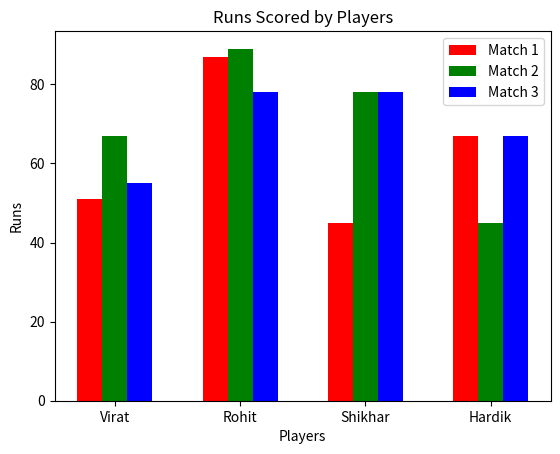

Python code for this plot:
import numpy as np

import matplotlib.pyplot as plt

players = np.array(['Virat', 'Rohit', 'Shikhar', 'Hardik'])
runs1 = [51, 87, 45, 67]
runs2 = [67, 89, 78, 45]
runs3 = [55, 78, 78, 67]

x = np.arange(len(players))
width = 0.2
colors = ['red', 'green', 'blue']
print(x)
plt.bar(x - width, runs1, width=width, color=colors[0], label='Match 1',)
plt.bar(x, runs2, width=width, color=colors[1], label='Match 2', )
plt.bar(x + width, runs3, width=width, color=colors[2], label='Match 3')

plt.xlabel('Players')
plt.ylabel('Runs')
plt.title('Runs Scored by Players')

plt.xticks(x, players)  # Set player names as x-axis labels

plt.legend()
plt.show()
